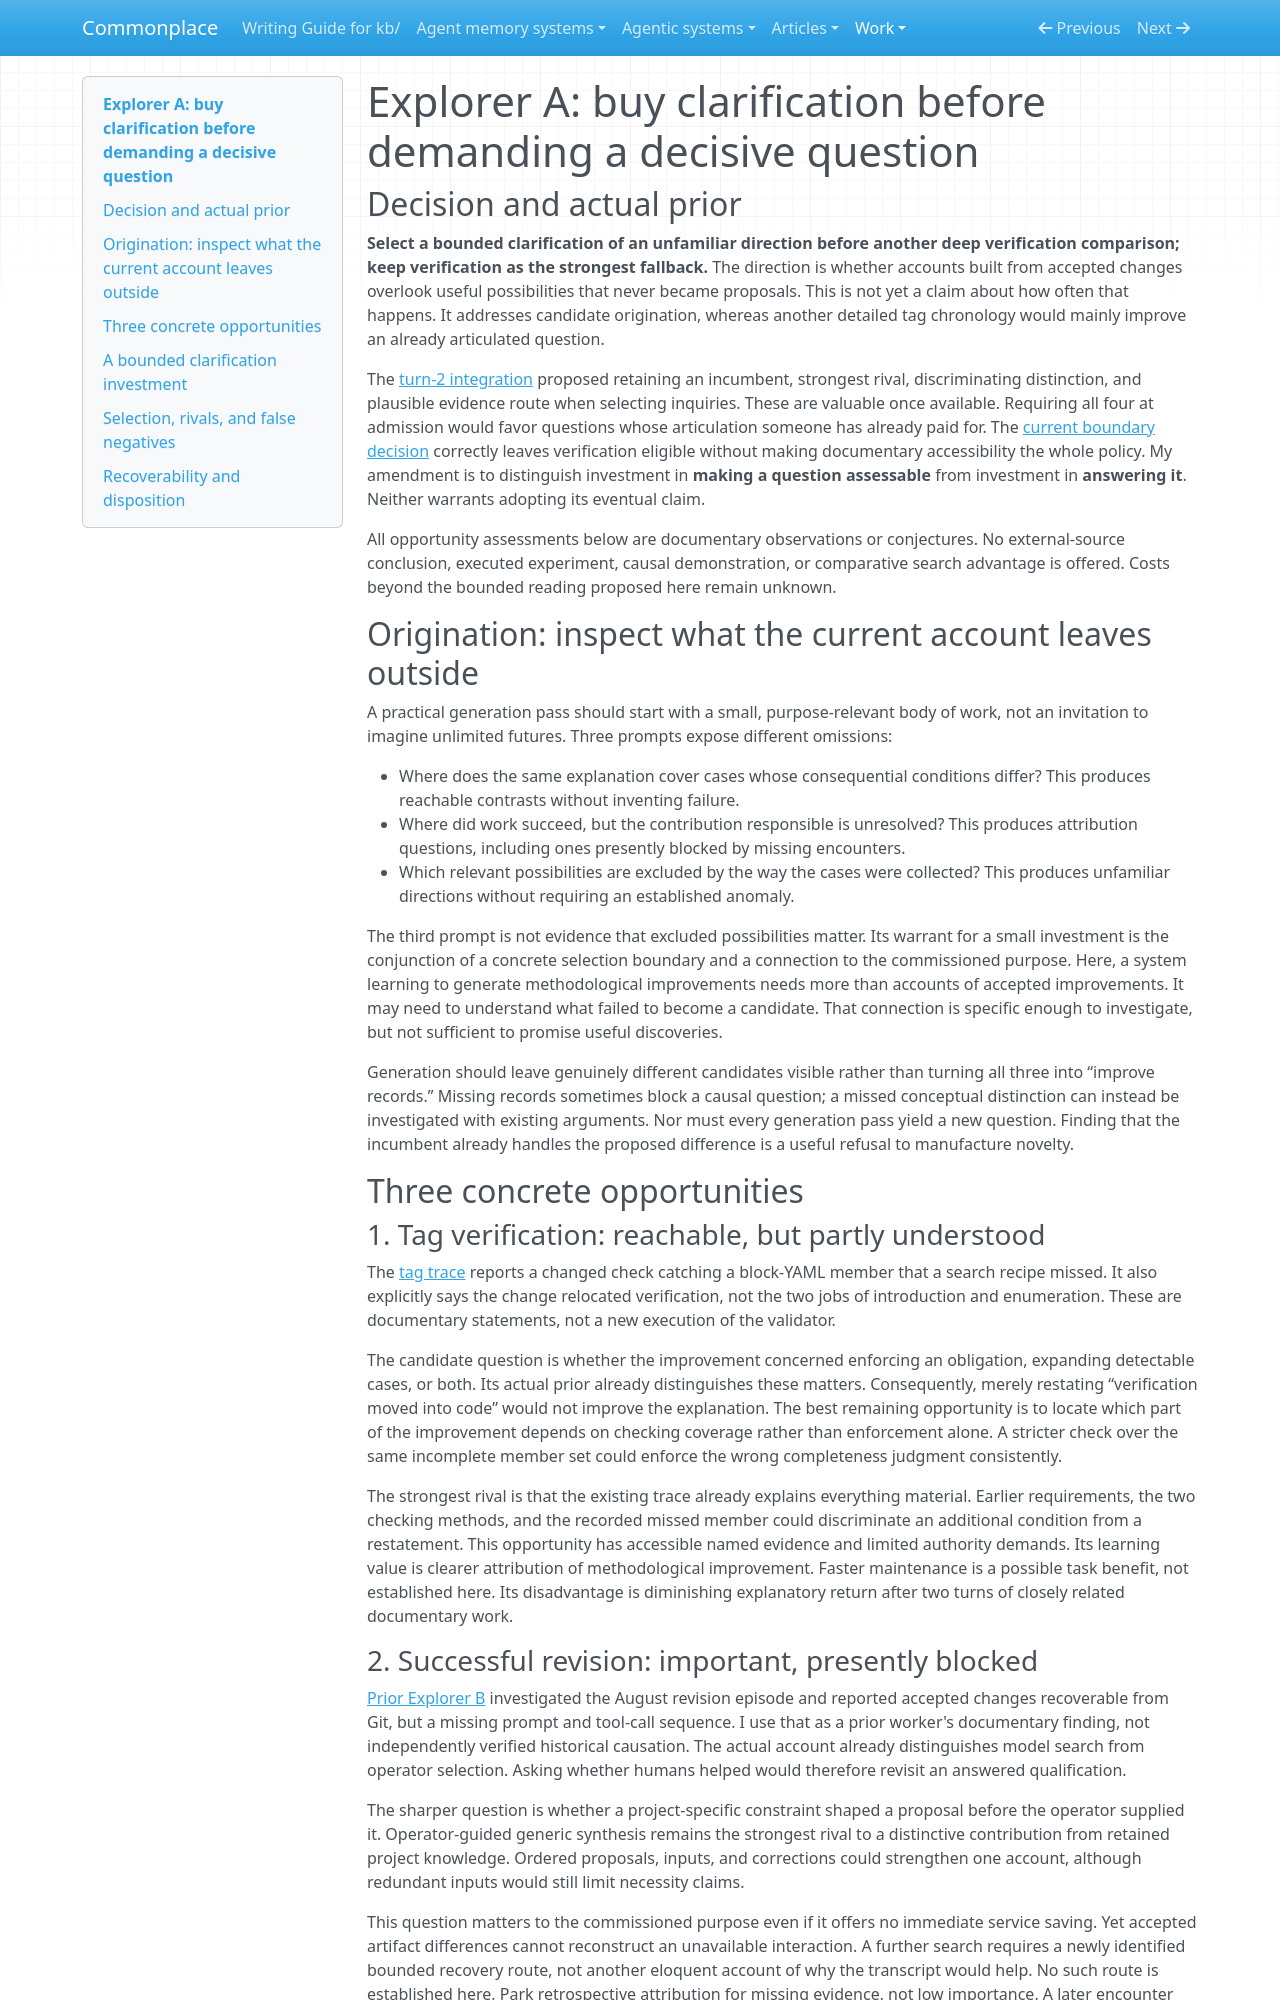

repository: zby/commonplace · page: work/open-ended-work-economics/curiosity-exploration/turn-03/explorer-a/index.html · generator: mkdocs

# Explorer A: buy clarification before demanding a decisive question

## Decision and actual prior

**Select a bounded clarification of an unfamiliar direction before another deep verification comparison; keep verification as the strongest fallback.** The direction is whether accounts built from accepted changes overlook useful possibilities that never became proposals. This is not yet a claim about how often that happens. It addresses candidate origination, whereas another detailed tag chronology would mainly improve an already articulated question.

The [turn-2 integration](../turn-02/integration.md) proposed retaining an incumbent, strongest rival, discriminating distinction, and plausible evidence route when selecting inquiries. These are valuable once available. Requiring all four at admission would favor questions whose articulation someone has already paid for. The [current boundary decision](./coordination.md) correctly leaves verification eligible without making documentary accessibility the whole policy. My amendment is to distinguish investment in **making a question assessable** from investment in **answering it**. Neither warrants adopting its eventual claim.

All opportunity assessments below are documentary observations or conjectures. No external-source conclusion, executed experiment, causal demonstration, or comparative search advantage is offered. Costs beyond the bounded reading proposed here remain unknown.

## Origination: inspect what the current account leaves outside

A practical generation pass should start with a small, purpose-relevant body of work, not an invitation to imagine unlimited futures. Three prompts expose different omissions:

- Where does the same explanation cover cases whose consequential conditions differ? This produces reachable contrasts without inventing failure.
- Where did work succeed, but the contribution responsible is unresolved? This produces attribution questions, including ones presently blocked by missing encounters.
- Which relevant possibilities are excluded by the way the cases were collected? This produces unfamiliar directions without requiring an established anomaly.

The third prompt is not evidence that excluded possibilities matter. Its warrant for a small investment is the conjunction of a concrete selection boundary and a connection to the commissioned purpose. Here, a system learning to generate methodological improvements needs more than accounts of accepted improvements. It may need to understand what failed to become a candidate. That connection is specific enough to investigate, but not sufficient to promise useful discoveries.

Generation should leave genuinely different candidates visible rather than turning all three into “improve records.” Missing records sometimes block a causal question; a missed conceptual distinction can instead be investigated with existing arguments. Nor must every generation pass yield a new question. Finding that the incumbent already handles the proposed difference is a useful refusal to manufacture novelty.

## Three concrete opportunities

### 1. Tag verification: reachable, but partly understood

The [tag trace](../../../../theory/evidence/tag-readme-trace-observed-causal-connection.md) reports a changed check catching a block-YAML member that a search recipe missed. It also explicitly says the change relocated verification, not the two jobs of introduction and enumeration. These are documentary statements, not a new execution of the validator.

The candidate question is whether the improvement concerned enforcing an obligation, expanding detectable cases, or both. Its actual prior already distinguishes these matters. Consequently, merely restating “verification moved into code” would not improve the explanation. The best remaining opportunity is to locate which part of the improvement depends on checking coverage rather than enforcement alone. A stricter check over the same incomplete member set could enforce the wrong completeness judgment consistently.

The strongest rival is that the existing trace already explains everything material. Earlier requirements, the two checking methods, and the recorded missed member could discriminate an additional condition from a restatement. This opportunity has accessible named evidence and limited authority demands. Its learning value is clearer attribution of methodological improvement. Faster maintenance is a possible task benefit, not established here. Its disadvantage is diminishing explanatory return after two turns of closely related documentary work.

### 2. Successful revision: important, presently blocked

[Prior Explorer B](../turn-02/explorer-b.md) investigated the August revision episode and reported accepted changes recoverable from Git, but a missing prompt and tool-call sequence. I use that as a prior worker's documentary finding, not independently verified historical causation. The actual account already distinguishes model search from operator selection. Asking whether humans helped would therefore revisit an answered qualification.

The sharper question is whether a project-specific constraint shaped a proposal before the operator supplied it. Operator-guided generic synthesis remains the strongest rival to a distinctive contribution from retained project knowledge. Ordered proposals, inputs, and corrections could strengthen one account, although redundant inputs would still limit necessity claims.

This question matters to the commissioned purpose even if it offers no immediate service saving. Yet accepted artifact differences cannot reconstruct an unavailable interaction. A further search requires a newly identified bounded recovery route, not another eloquent account of why the transcript would help. No such route is established here. Park retrospective attribution for missing evidence, not low importance. A later encounter could address a related question but would not repair this episode's missing history.
